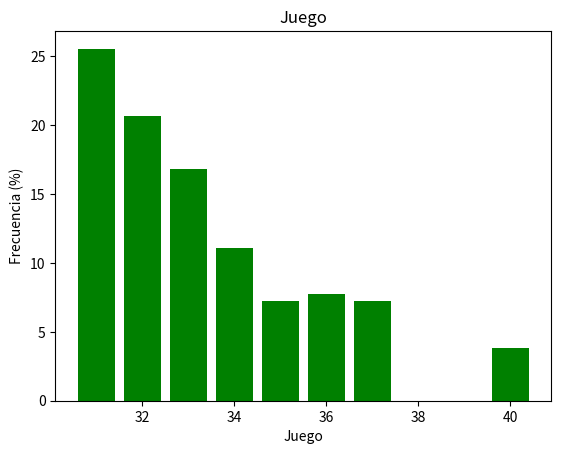
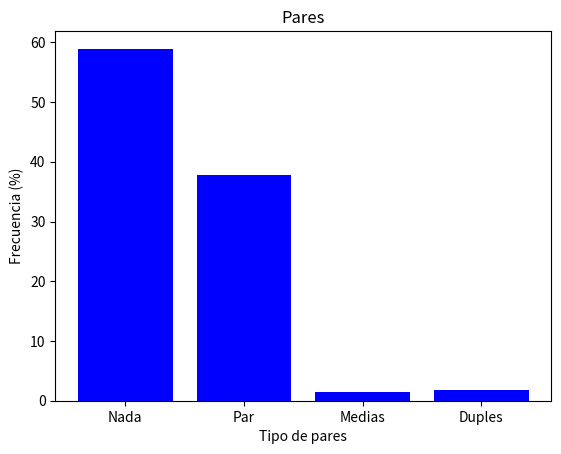

Write Python code to recreate these figures, in order.
import random
from collections import Counter
import matplotlib.pyplot as plt

# card values
val = {'A':1, '2':2, '3':3, '4':4, '5':5, '6':6, '7':7, 'S':10, 'C':10, 'R':10}
# dictionary to store frequency of card values
fr_pares = {'Nada':0, 'Par':0, 'Medias': 0, 'Duples':0}
fr_juego = {i:0 for i in range(31, 41)}

runs = 100000
total_juego = 0


# function to calculate pares
def pares(cards):
    card_counts = Counter(cards)

    pair_count = 0
    for count in card_counts.values():
        if count == 2:
            pair_count += 2
        elif count == 3:
            pair_count += 3
        elif count == 4:
            pair_count += 4

    if pair_count == 0:
        return 'Nada'
    elif pair_count == 2:
        return 'Par'
    elif pair_count == 3:
        return 'Medias'
    else:
        return 'Duples'

# function to calculate juego
def juego(cards):
    return sum(val[i] for i in cards)

# loop to run the simulation
for _ in range(runs):
    deck = ['A', 'A', '4', '5', '6', '7', 'S', 'C', 'R', 'R'] * 4
    deck = ['A', '2', '3', '4', '5', '6', '7', 'S', 'C', 'R'] * 4
    random.shuffle(deck)
    # draw 4 cards for each player
    p1, p2, p3, p4 = deck[:4], deck[4:8], deck[8:12], deck[12:16]
    ps1 = pares(p1)
    t1 = juego(p1)
    fr_pares[ps1] += 100 / runs
    if t1 > 30:
        fr_juego[t1] += 1
        total_juego += 1

# update the dictionary
fr_juego = {key: 100 * value / total_juego for key, value in fr_juego.items()}

# plot the frequency of card values
plt.figure(1)
plt.bar(fr_juego.keys(),fr_juego.values(), color = 'g')
plt.xlabel('Juego')
plt.ylabel('Frecuencia (%)')
plt.title('Juego')

plt.figure(2)
plt.bar(fr_pares.keys(), fr_pares.values(), color = 'b')
plt.xlabel('Tipo de pares')
plt.ylabel('Frecuencia (%)')
plt.title('Pares')
plt.show()

print('Probabilidad de juego: ', total_juego / runs)
